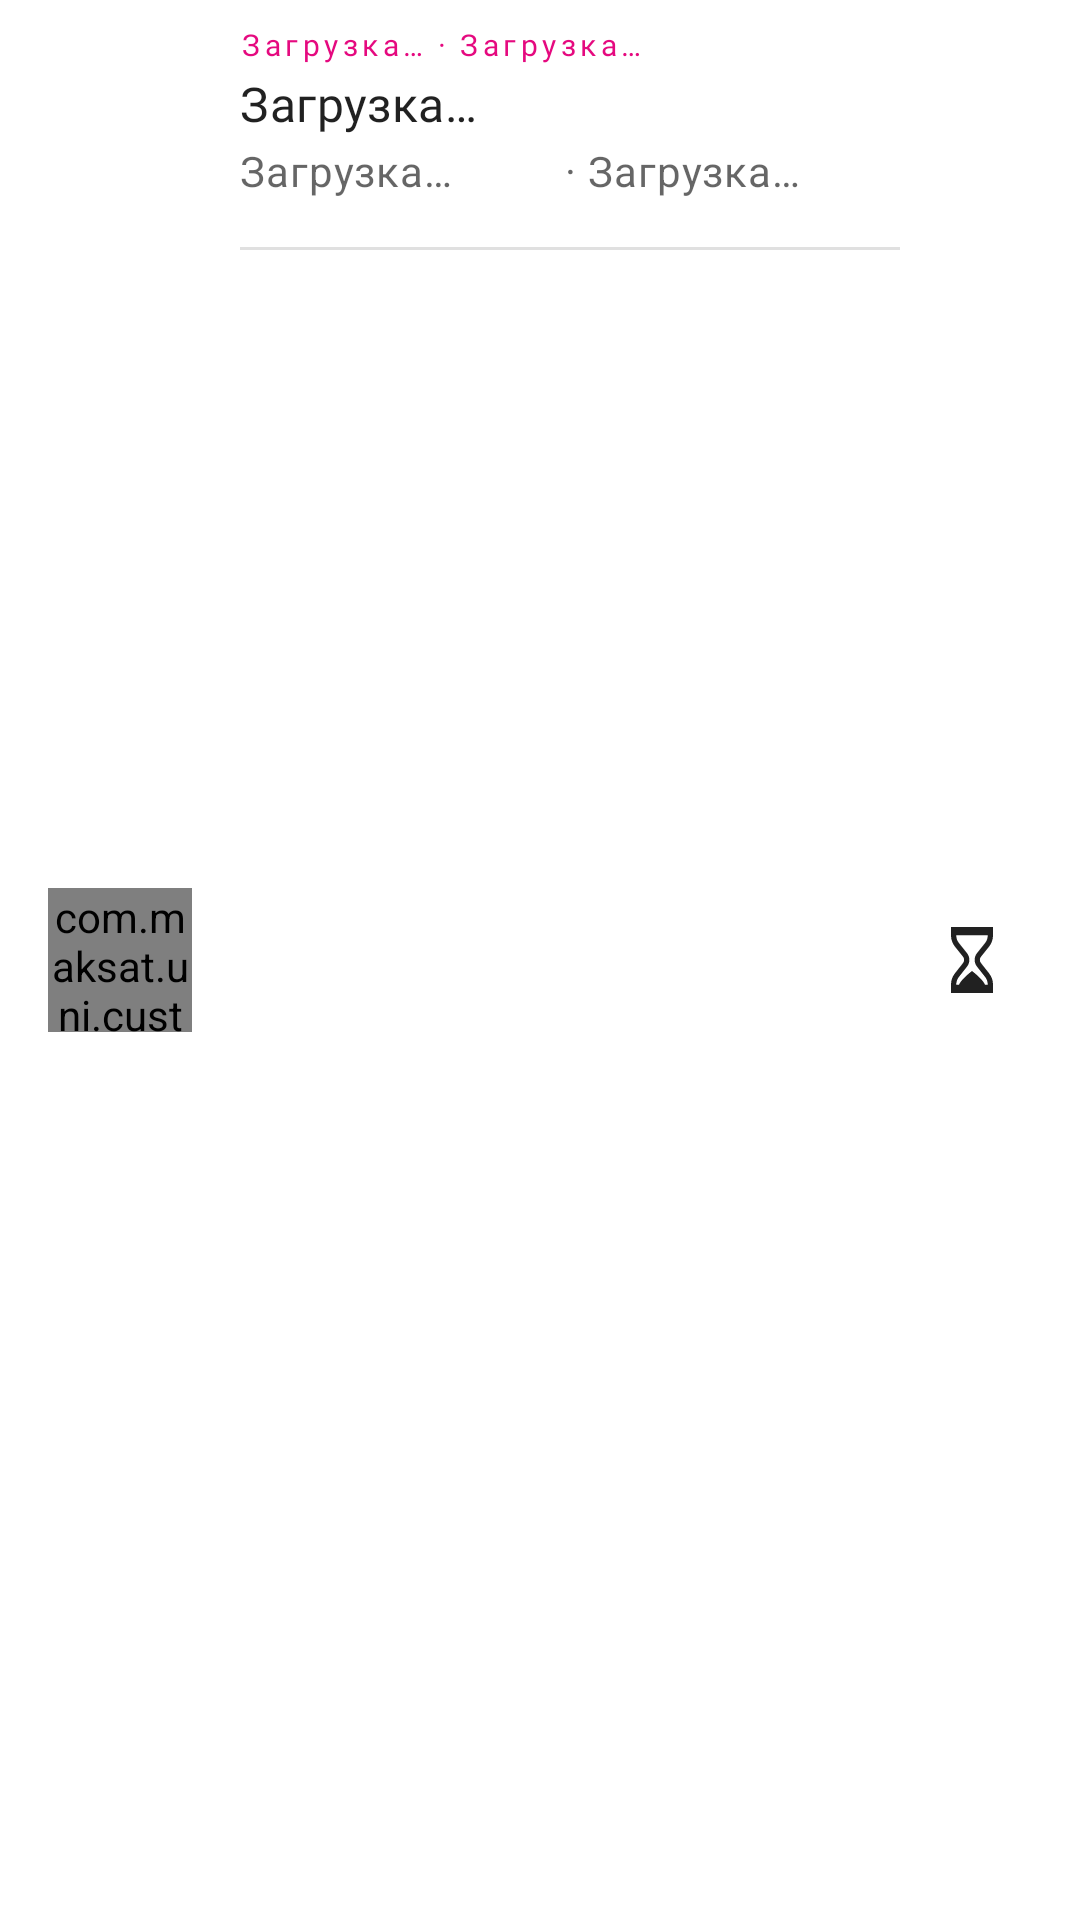

This screen was rendered from an Android layout file. Write that file and the resources it references.
<!-- AndroidManifest.xml: application theme AppTheme -->
<!-- res/layout/cv_participant.xml -->
<?xml version="1.0" encoding="utf-8"?>
<LinearLayout xmlns:android="http://schemas.android.com/apk/res/android"
    xmlns:app="http://schemas.android.com/apk/res-auto"
    android:layout_width="match_parent"
    android:layout_height="wrap_content"
    android:background="?attr/selectableItemBackground">

    <com.maksat.uni.customUI.CircleImageView
        android:id="@+id/fio_iv"
        android:layout_width="48dp"
        android:layout_height="48dp"
        android:layout_gravity="center"
        android:layout_marginStart="16dp"
        android:layout_weight="0" />

    <LinearLayout
        android:layout_width="match_parent"
        android:layout_height="wrap_content"
        android:layout_marginStart="16dp"
        android:layout_marginTop="8dp"
        android:layout_weight="1"
        android:orientation="vertical">

        <LinearLayout
            android:layout_width="match_parent"
            android:layout_height="wrap_content"
            android:layout_gravity="center"
            android:orientation="horizontal">

            <TextView
                android:id="@+id/id_tv"
                android:layout_width="wrap_content"
                android:layout_height="wrap_content"
                android:fontFamily="@font/roboto_medium"
                android:letterSpacing="0.15"
                android:text="@string/loading"
                android:textColor="@color/colorAccent"
                android:textSize="10sp" />

            <TextView
                android:id="@+id/textView7"
                android:layout_width="wrap_content"
                android:layout_height="wrap_content"
                android:layout_marginStart="4dp"
                android:layout_marginEnd="4dp"
                android:fontFamily="@font/roboto_medium"
                android:text="@string/dot"
                android:textColor="@color/colorAccent"
                android:textSize="10sp" />

            <TextView
                android:id="@+id/title_tv"
                android:layout_width="wrap_content"
                android:layout_height="wrap_content"
                android:fontFamily="@font/roboto_medium"
                android:letterSpacing="0.15"
                android:text="@string/loading"
                android:textColor="@color/colorAccent"
                android:textSize="10sp" />
        </LinearLayout>

        <TextView
            android:id="@+id/fio_tv"
            android:layout_width="match_parent"
            android:layout_height="wrap_content"
            android:layout_gravity="center"
            android:layout_marginTop="2dp"
            android:layout_marginBottom="2dp"
            android:fontFamily="@font/roboto"
            android:letterSpacing="0.01"
            android:text="@string/loading"
            android:textColor="#DE000000"
            android:textSize="16sp" />

        <LinearLayout
            android:layout_width="match_parent"
            android:layout_height="match_parent"
            android:layout_gravity="center"
            android:orientation="horizontal">

            <TextView
                android:id="@+id/status_tv"
                android:layout_width="match_parent"
                android:layout_height="wrap_content"
                android:layout_gravity="center"
                android:layout_weight="1"
                android:letterSpacing="0.02"
                android:maxLines="3"
                android:text="@string/loading"
                android:textColor="#99000000" />

            <TextView
                android:id="@+id/textView16"
                android:layout_width="wrap_content"
                android:layout_height="wrap_content"
                android:layout_gravity="center"
                android:layout_marginStart="4dp"
                android:layout_marginEnd="4dp"
                android:layout_weight="0"
                android:gravity="center"
                android:text="@string/dot"
                android:textAlignment="center"
                android:textColor="#99000000" />

            <TextView
                android:id="@+id/badge_status_tv"
                android:layout_width="match_parent"
                android:layout_height="wrap_content"
                android:layout_gravity="center"
                android:layout_weight="1"
                android:letterSpacing="0.02"
                android:maxLines="3"
                android:text="@string/loading"
                android:textColor="#99000000" />
        </LinearLayout>

        <View
            android:id="@+id/divider5"
            android:layout_width="match_parent"
            android:layout_height="1dp"
            android:layout_marginTop="16dp"
            android:background="?android:attr/listDivider" />
    </LinearLayout>

    <com.google.android.material.button.MaterialButton
        android:id="@+id/participant_status_btn"
        style="@style/Widget.MaterialComponents.Button.TextButton"
        android:layout_width="48dp"
        android:layout_height="48dp"
        android:layout_gravity="center"
        android:layout_marginEnd="12dp"
        android:layout_weight="0"
        android:insetTop="0dp"
        android:insetBottom="0dp"
        app:cornerRadius="48dp"
        app:icon="@drawable/ic_wait"
        app:iconGravity="textStart"
        app:iconPadding="0dp"
        app:iconTint="#DE000000" />

</LinearLayout>
<!-- resources referenced by this layout -->
<resources>
  <color name="colorAccent">#E5097F</color>
  <!-- drawable ic_wait (drawable) -->
  <vector xmlns:android="http://schemas.android.com/apk/res/android"
      android:width="14dp"
      android:height="22dp"
      android:viewportWidth="14"
      android:viewportHeight="22">
    <path
        android:pathData="M12.6989,6.5258C13.5371,5.478 14,4.1635 14,2.8261V0H0V2.8261C0,4.1635 0.462,5.4771 1.3011,6.5248L4.0014,9.8982C4.4975,10.5188 4.501,11.3878 4.0093,12.012L1.2705,15.4898C0.4515,16.5312 0,17.8319 0,19.1519V22H14V19.1519C14,17.8319 13.5476,16.5321 12.7286,15.4908L9.9899,12.0129C9.4981,11.3887 9.5016,10.5197 9.9978,9.8991L12.6989,6.5258ZM8.6397,13.178L11.3785,16.6558C11.949,17.3818 12.25,18.238 12.25,19.25H11.3216C10.6277,17.4011 7,14.6667 7,14.6667C7,14.6667 3.3714,17.4011 2.6775,19.25H1.75C1.75,18.238 2.0501,17.3809 2.6215,16.6567L5.3594,13.1798C6.3805,11.8837 6.3735,10.0091 5.3428,8.7212L2.6425,5.3469C2.065,4.6273 1.75,3.7556 1.75,2.7491H12.25C12.25,3.7583 11.9324,4.6283 11.3575,5.3469L8.6564,8.7203C7.6265,10.0082 7.6195,11.8837 8.6397,13.178Z"
        android:fillColor="#797979"/>
  </vector>
  <string name="dot">·</string>
  <string name="loading">Загрузка…</string>
  <style name="AppTheme" parent="Theme.MaterialComponents.Light.NoActionBar">
          <item name="colorPrimary">@color/colorPrimary</item>
          <item name="colorPrimaryDark">@color/colorPrimaryDark</item>
          <item name="colorAccent">@color/colorAccent</item>
          <item name="colorSecondary">@color/colorSecondary</item>
          <item name="searchViewStyle">@style/MySearchViewStyle</item>
          <item name="android:windowDisablePreview">true</item>
          <item name="android:windowBackground">@null</item>
          <item name="colorControlActivated">@color/colorPrimary</item>
      </style>
  <color name="colorPrimary">#FECC00</color>
  <color name="colorPrimaryDark">#ecbc04</color>
  <color name="colorSecondary">#01A299</color>
  <style name="MySearchViewStyle" parent="Widget.AppCompat.SearchView">
          <item name="android:closeIcon">@drawable/ic_round_close_white_24</item>
      </style>
</resources>
